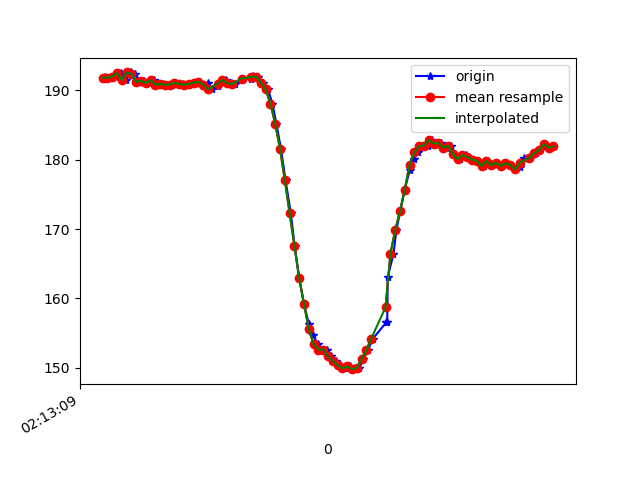

Source data for this figure (header and first rows):
1617847989883, 543633494020306, 191.69922, -273.14453, -80.56641
1617847989891, 543633513126642, 192, -272.1, -80.76
1617847989900, 543633532385585, 191.8, -272.5, -79.1
1617847989919, 543633551491921, 191.8, -272.5, -79.59
1617847989938, 543633570567736, 192, -272, -78.42
1617847989959, 543633589674072, 192.5, -271.9, -78.52
1617847989978, 543633608688844, 191.5, -272.1, -78.81
1617847989999, 543633627703617, 192.6, -271.4, -78.71
1617847990017, 543633647084645, 192.4, -271, -79.2
1617847990036, 543633665977332, 191.2, -271.7, -79.59
1617847990052, 543633685022625, 191.4, -271.7, -78.52
1617847990072, 543633704037398, 191, -270.7, -78.52
1617847990093, 543633723143734, 191.5, -270.6, -78.12
1617847990111, 543633742219549, 190.8, -270.7, -79.1
1617847990133, 543633761264842, 190.9, -270.5, -78.81
1617847990148, 543633780279615, 190.8, -270.2, -79.2
1617847990170, 543633799294387, 190.8, -270.5, -78.81
1617847990188, 543633818370202, 191.1, -271.2, -78.71
1617847990214, 543633837384974, 190.9, -270.7, -79.1
1617847990231, 543633856552353, 190.8, -270.5, -78.52
1617847990246, 543633875780775, 190.9, -271.1, -79.39
1617847990263, 543633894826068, 191.1, -270.7, -79.59
1617847990285, 543633913962926, 191.2, -270.7, -78.32
1617847990305, 543633933008219, 190.6, -270.9, -78.32
1617847990319, 543633952206119, 191, -271.1, -78.32
1617847990338, 543633971251413, 190.1, -271.5, -78.32
1617847990360, 543633990296707, 190.6, -271.3, -78.03
1617847990378, 543634009219915, 191.3, -270.9, -78.32
1617847990396, 543634028295730, 191.5, -270.8, -78.71
1617847990414, 543634047341024, 191, -270.7, -78.81
1617847990434, 543634066386317, 190.9, -271.1, -78.32
1617847990465, 543634085431611, 191.7, -270.8, -77.83
1617847990500, 543634104660032, 191.7, -270.5, -78.32
1617847990507, 543634123918975, 192.1, -270.6, -78.42
1617847990516, 543634143147396, 192, -269.4, -78.71
1617847990529, 543634162284254, 192, -268.3, -78.71
1617847990548, 543634181299026, 191.1, -265.4, -78.03
1617847990570, 543634200313799, 190.1, -262.1, -77.15
1617847990588, 543634219389614, 188.1, -257.9, -76.95
1617847990605, 543634238591705, 185.2, -251.9, -74.51
1617847990624, 543634257606478, 181.5, -244.3, -69.43
1617847990643, 543634276621250, 177.1, -237.4, -62.89
1617847990665, 543634295697065, 172.3, -232.7, -56.74
1617847990681, 543634314803401, 167.6, -229.8, -49.12
1617847990700, 543634333818174, 162.9, -229, -41.99
1617847990720, 543634352863467, 159.2, -229.8, -35.55
1617847990740, 543634371939282, 156.3, -230, -29.79
1617847990757, 543634390893012, 154.8, -231.9, -26.86
1617847990777, 543634410121433, 153.4, -231.9, -24.41
1617847990795, 543634429044642, 152.6, -232.7, -23.34
1617847990815, 543634448120457, 152.6, -233.4, -22.36
1617847990834, 543634467165750, 151.7, -234.2, -20.41
1617847990853, 543634486211044, 151, -235.5, -21.29
1617847990871, 543634505225816, 150.4, -235, -22.85
1617847990891, 543634524301631, 149.9, -234.5, -24.9
1617847990910, 543634543377446, 150.2, -235.3, -29.3
1617847990930, 543634562422740, 149.8, -235.3, -31.74
1617847990951, 543634581498554, 150.0, -235.6, -36.04
1617847990967, 543634600543848, 151.3, -235.4, -40.14
1617847990986, 543634619619663, 152.5, -237.1, -44.92
1617847991007, 543634638634435, 154.2, -238.3, -50.29
... 39 more rows
